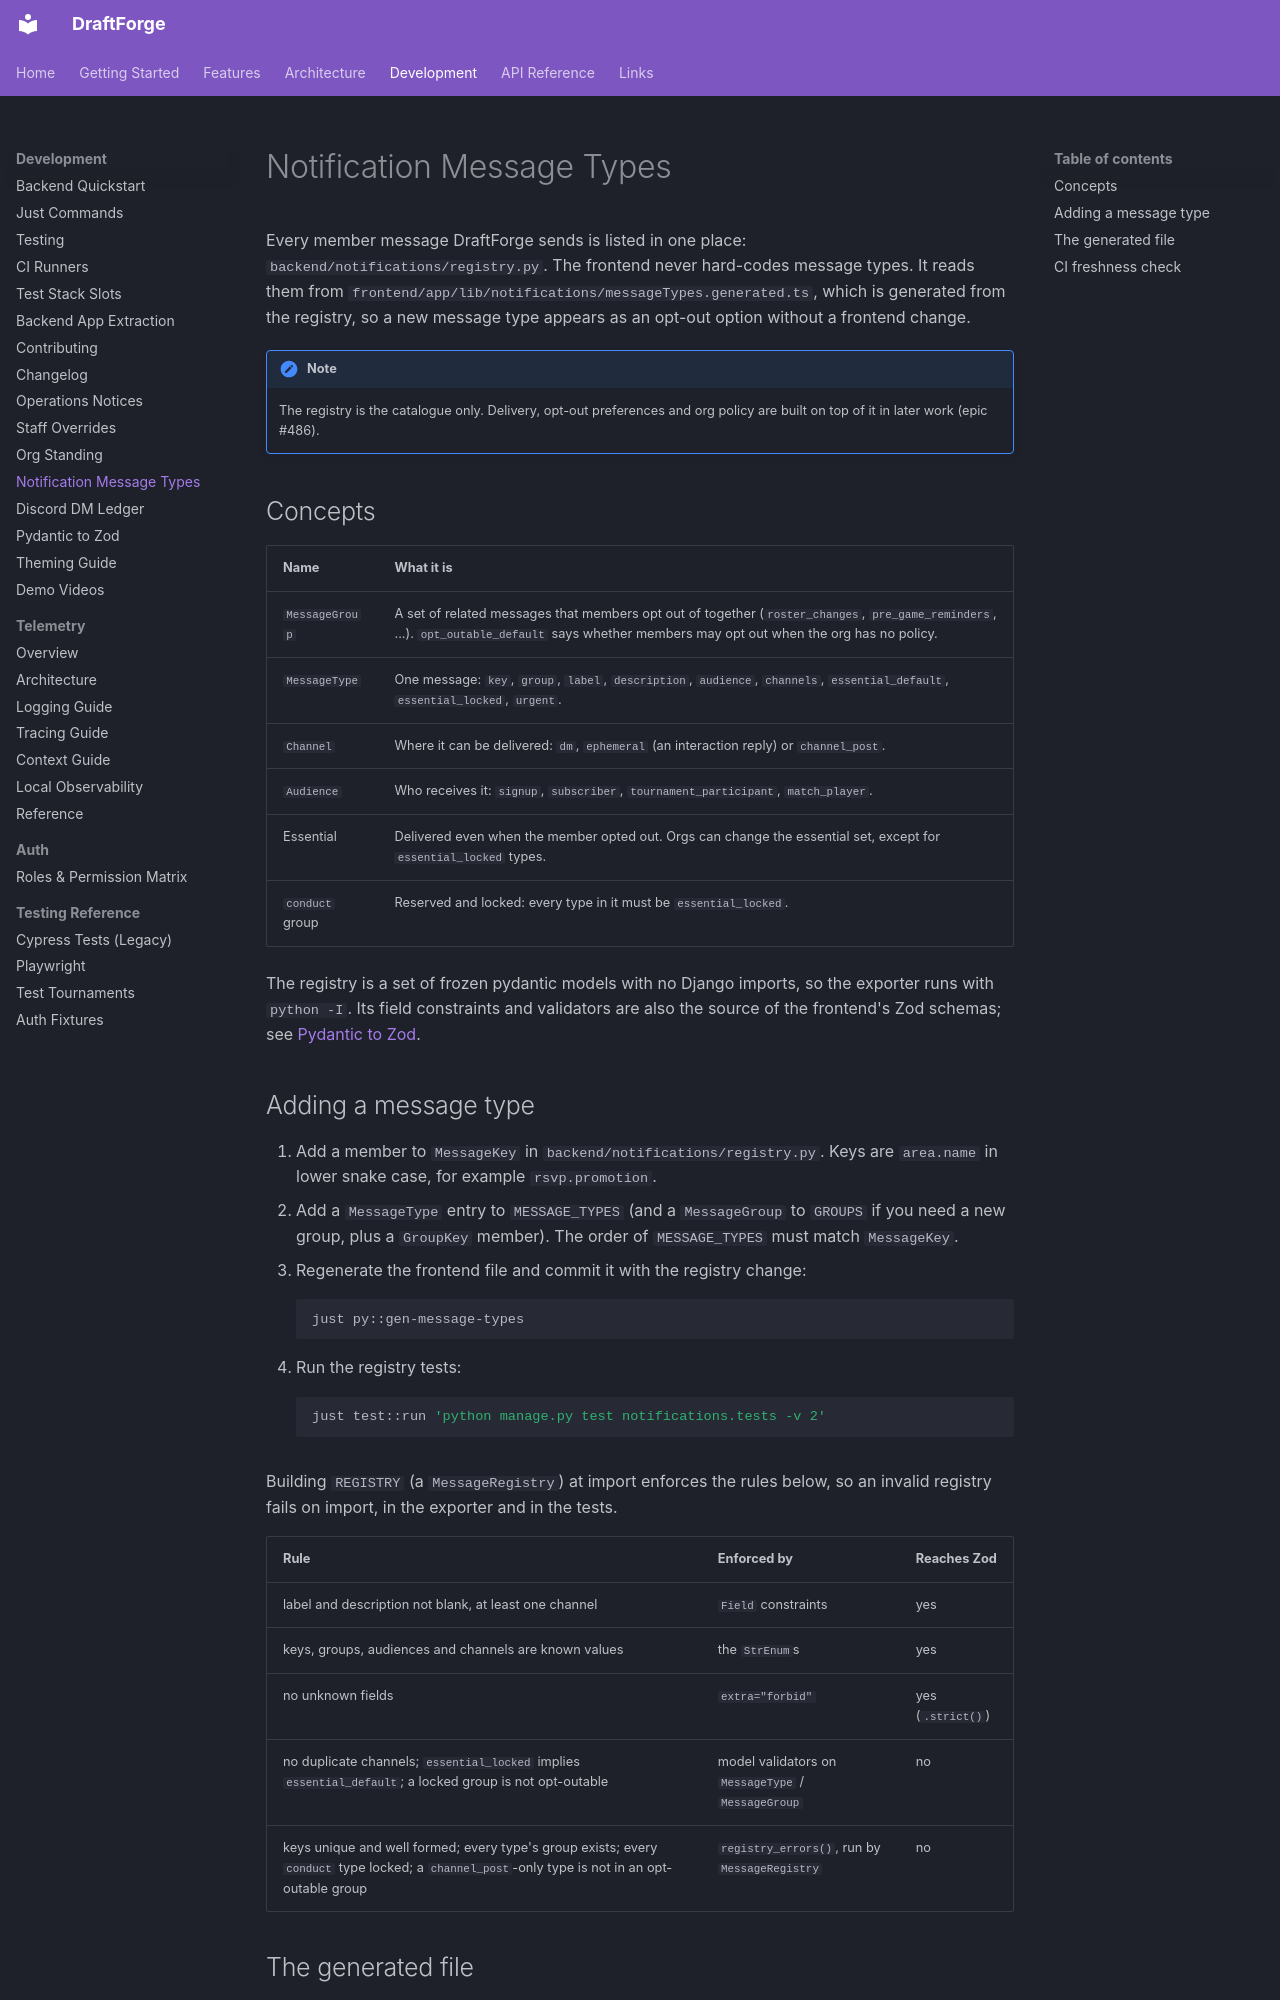

repository: kettleofketchup/DraftForge · page: development/notifications/index.html · generator: mkdocs

# Notification Message Types

Every member message DraftForge sends is listed in one place:
`backend/notifications/registry.py`. The frontend never hard-codes message types. It
reads them from `frontend/app/lib/notifications/messageTypes.generated.ts`, which is
generated from the registry, so a new message type appears as an opt-out option
without a frontend change.

!!! note
    The registry is the catalogue only. Delivery, opt-out preferences and org policy
    are built on top of it in later work (epic #486).

## Concepts

| Name | What it is |
|---|---|
| `MessageGroup` | A set of related messages that members opt out of together (`roster_changes`, `pre_game_reminders`, ...). `opt_outable_default` says whether members may opt out when the org has no policy. |
| `MessageType` | One message: `key`, `group`, `label`, `description`, `audience`, `channels`, `essential_default`, `essential_locked`, `urgent`. |
| `Channel` | Where it can be delivered: `dm`, `ephemeral` (an interaction reply) or `channel_post`. |
| `Audience` | Who receives it: `signup`, `subscriber`, `tournament_participant`, `match_player`. |
| Essential | Delivered even when the member opted out. Orgs can change the essential set, except for `essential_locked` types. |
| `conduct` group | Reserved and locked: every type in it must be `essential_locked`. |

The registry is a set of frozen pydantic models with no Django imports, so the exporter
runs with `python -I`. Its field constraints and validators are also the source of the
frontend's Zod schemas; see [Pydantic to Zod](pydantic-zod.md).

## Adding a message type

1. Add a member to `MessageKey` in `backend/notifications/registry.py`. Keys are
   `area.name` in lower snake case, for example `rsvp.promotion`.
2. Add a `MessageType` entry to `MESSAGE_TYPES` (and a `MessageGroup` to `GROUPS` if you
   need a new group, plus a `GroupKey` member). The order of `MESSAGE_TYPES` must match
   `MessageKey`.
3. Regenerate the frontend file and commit it with the registry change:

    ```bash
    just py::gen-message-types
    ```

4. Run the registry tests:

    ```bash
    just test::run 'python manage.py test notifications.tests -v 2'
    ```

Building `REGISTRY` (a `MessageRegistry`) at import enforces the rules below, so an
invalid registry fails on import, in the exporter and in the tests.

| Rule | Enforced by | Reaches Zod |
|---|---|---|
| label and description not blank, at least one channel | `Field` constraints | yes |
| keys, groups, audiences and channels are known values | the `StrEnum`s | yes |
| no unknown fields | `extra="forbid"` | yes (`.strict()`) |
| no duplicate channels; `essential_locked` implies `essential_default`; a locked group is not opt-outable | model validators on `MessageType` / `MessageGroup` | no |
| keys unique and well formed; every type's group exists; every `conduct` type locked; a `channel_post`-only type is not in an opt-outable group | `registry_errors()`, run by `MessageRegistry` | no |
